Run: headless pygame with SDL's dummy video driver; simulated clock (each Clock.tick advances the game by its frame time, no real sleeping); random seed 0; keys injected as events and as key.get_pressed() state; no mouse input.
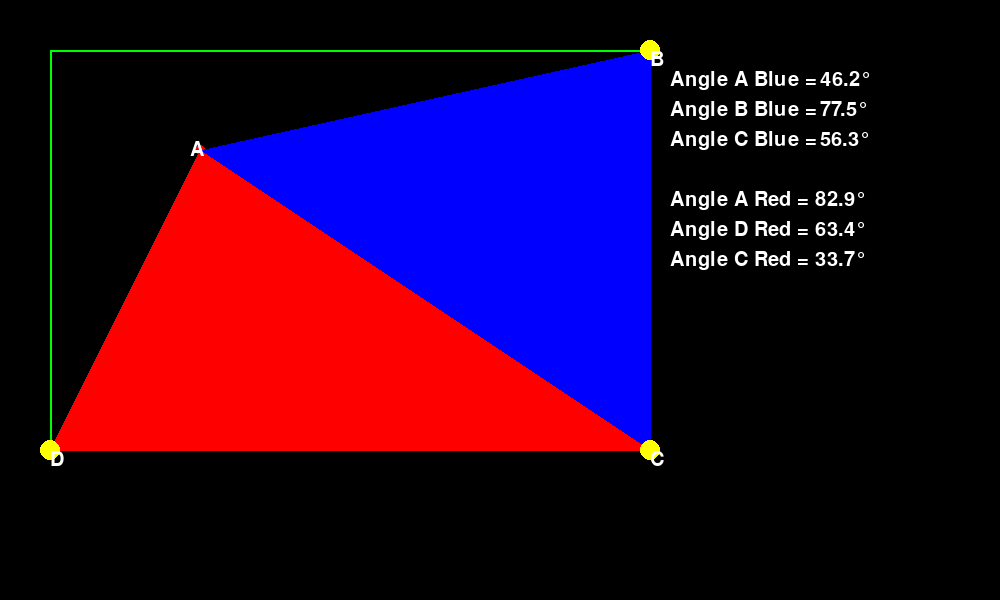
Frame 1 of 4 · flips 1–60 · no input
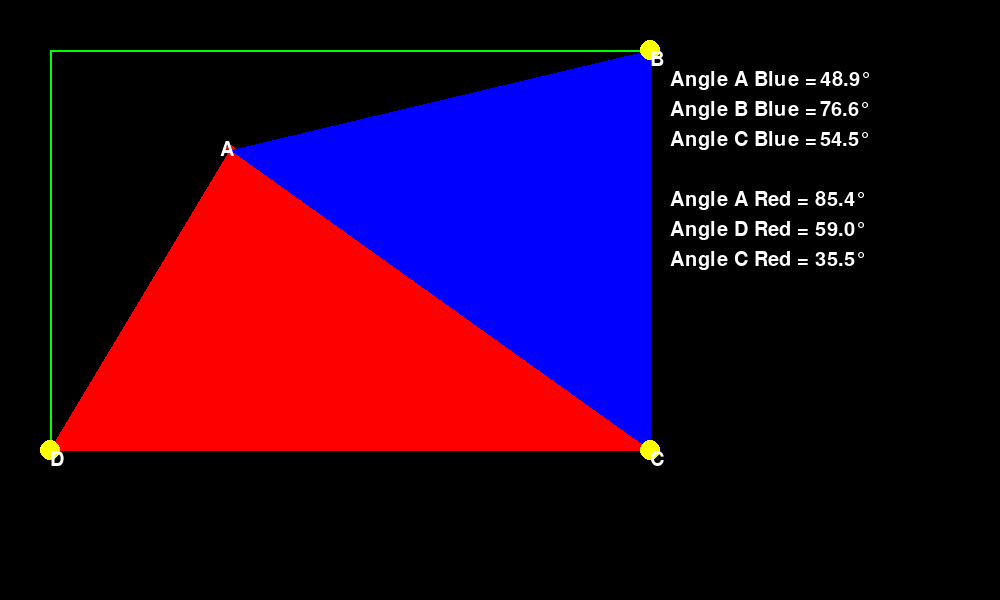
Frame 2 of 4 · flips 61–180 · tapped SPACE, RETURN · held RIGHT (→), D
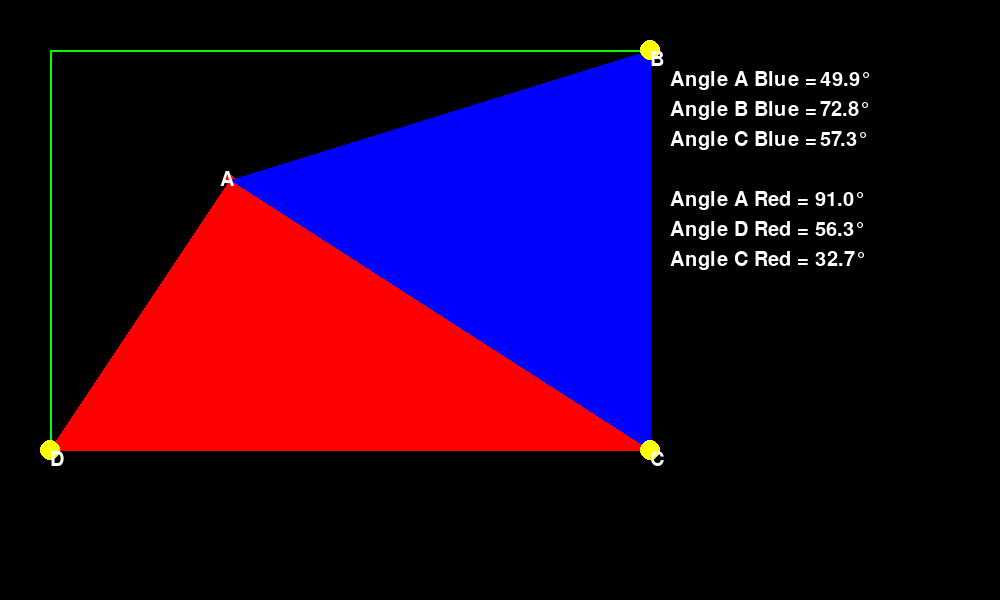
Frame 3 of 4 · flips 181–300 · held DOWN (↓), S
Frame 4 of 4 · flips 301–420 · held LEFT (←), A, UP (↑), W · screen same as frame 1, image omitted

The pygame program that drew these frames:

import math

import pygame

# Initialize Pygame and create a window
pygame.init()
screen = pygame.display.set_mode((1000, 600))
font = pygame.font.Font(None, 30)

# Create a dot
dot_color = (255, 0, 0)
dot_radius = 5
dot_x = 200
dot_y = 150

# Create a rectangle to constrain the dot's movement
constraint_rect = pygame.Rect(50, 50, 600, 400)

# Main game loop
running = True
while running:
    for event in pygame.event.get():
        if event.type == pygame.QUIT:
            running = False

    # Get the current state of the arrow keys
    keys = pygame.key.get_pressed()

    # Update the dot's position based on the arrow keys
    if keys[pygame.K_LEFT]:
        dot_x -= .25
    if keys[pygame.K_RIGHT]:
        dot_x += .25
    if keys[pygame.K_UP]:
        dot_y -= .25
    if keys[pygame.K_DOWN]:
        dot_y += .25

    # constrain the dot's movement to the rectangle
    if not constraint_rect.collidepoint(dot_x, dot_y):
        dot_x = max(constraint_rect.left + dot_radius, dot_x)
        dot_x = min(constraint_rect.right - dot_radius, dot_x)
        dot_y = max(constraint_rect.top + dot_radius, dot_y)
        dot_y = min(constraint_rect.bottom - dot_radius, dot_y)


    # create the vectors AB, AC, BC, AD, and CD
    AB = (dot_x - constraint_rect.topright[0], dot_y - constraint_rect.topright[1])
    BC = (constraint_rect.bottomright[0] - constraint_rect.topright[0], constraint_rect.bottomright[1] - constraint_rect.topright[1])
    AC = (constraint_rect.bottomright[0] - dot_x, constraint_rect.bottomright[1] - dot_y)
    AD = (constraint_rect.bottomleft[0] - dot_x, constraint_rect.bottomleft[1] - dot_y)
    CD = (constraint_rect.bottomright[0] - constraint_rect.bottomleft[0], constraint_rect.bottomright[1] - constraint_rect.bottomleft[1])

    # calculate the magnitudes of vectors
    AB_magnitude = math.sqrt(AB[0]*AB[0] + AB[1]*AB[1])
    BC_magnitude = math.sqrt(BC[0]*BC[0] + BC[1]*BC[1])
    AC_magnitude = math.sqrt(AC[0]*AC[0] + AC[1]*AC[1])
    AD_magnitude = math.sqrt(AD[0]*AD[0] + AD[1]*AD[1])
    CD_magnitude = math.sqrt(CD[0]*CD[0] + CD[1]*CD[1])

    # blue triangle
    # calculate the dot product of the vectors
    dot_product = AB[0]*BC[0] + AB[1]*BC[1]
    # calculate the angle between the vectors
    angle_B_blue = math.acos(dot_product / (AB_magnitude * BC_magnitude))
    angle_B_blue = math.degrees(angle_B_blue)

    # calculate the angle between the vectors
    angle_A_blue = abs(math.atan2(constraint_rect.topright[1] -
        dot_y, constraint_rect.topright[0] - dot_x) -
            math.atan2(constraint_rect.bottomright[1] - dot_y, constraint_rect.bottomright[0] - dot_x))
    angle_A_blue = math.degrees(angle_A_blue)

    # calculate the dot product of the vectors
    dot_product = AC[0]*BC[0] + AC[1]*BC[1]
    # calculate the angle between the vectors
    angle_C_blue = math.acos(dot_product / (AC_magnitude * BC_magnitude))
    angle_C_blue = math.degrees(angle_C_blue)

    # red triangle
    dot_product = AD[0]*AC[0] + AD[1]*AC[1]
    angle_A_red = math.acos(dot_product / (AD_magnitude * AC_magnitude))
    angle_A_red = math.degrees(angle_A_red)

    dot_product = CD[0]*AC[0] + CD[1]*AC[1]
    angle_C_red = math.acos(dot_product / (CD_magnitude * AC_magnitude))
    angle_C_red = math.degrees(angle_C_red)

    angle_D_red = 180 - angle_A_red - angle_C_red


    # round the numbers to the nearest tenth
    angle_B_blue = "{:.1f}".format(angle_B_blue)
    angle_A_blue = "{:.1f}".format(angle_A_blue)
    angle_C_blue = "{:.1f}".format(angle_C_blue)
    angle_A_red = "{:.1f}".format(angle_A_red)
    angle_D_red = "{:.1f}".format(angle_D_red)
    angle_C_red = "{:.1f}".format(angle_C_red)



    # Draw the dot, the rectangle, the triangle, and the angles on the screen
    screen.fill((0, 0, 0))
    # Draw the mower as a dot
    pygame.draw.circle(screen, dot_color, (dot_x, dot_y), dot_radius)
    # Draw the contraining rectangle
    pygame.draw.rect(screen, (0, 255, 0), constraint_rect, 2)
    # Draw the new triangle using the points A, B, and C
    pygame.draw.polygon(screen, (0, 0, 255), [(dot_x, dot_y), constraint_rect.topright, constraint_rect.bottomright])
    # Draw the new triangle using the points A, C, and D
    pygame.draw.polygon(screen, (255, 0, 0), [(dot_x, dot_y), constraint_rect.bottomright, constraint_rect.bottomleft])
    pygame.draw.circle(screen, (255,255,0), constraint_rect.topright, 10)
    pygame.draw.circle(screen, (255,255,0), constraint_rect.bottomright, 10)
    pygame.draw.circle(screen, (255,255,0), constraint_rect.bottomleft, 10)



    # Draw the label of the triangle points
    screen.blit(font.render("A", True, (255, 255, 255)), (dot_x-10, dot_y-10))
    screen.blit(font.render("B", True, (255, 255, 255)), constraint_rect.topright)
    screen.blit(font.render("C", True, (255, 255, 255)), constraint_rect.bottomright)
    screen.blit(font.render("D", True, (255, 255, 255)), (constraint_rect.left, constraint_rect.bottom))


    # Draw the angle labels
    screen.blit(font.render("Angle A Blue =", True, (255, 255, 255)), (constraint_rect.right + 20, constraint_rect.top + 20))
    screen.blit(font.render("Angle B Blue =", True, (255, 255, 255)), (constraint_rect.right + 20, constraint_rect.top + 50))
    screen.blit(font.render("Angle C Blue =", True, (255, 255, 255)), (constraint_rect.right + 20, constraint_rect.top + 80))
    screen.blit(font.render("Angle A Red =", True, (255, 255, 255)), (constraint_rect.right + 20, constraint_rect.top + 140))
    screen.blit(font.render("Angle D Red =", True, (255, 255, 255)), (constraint_rect.right + 20, constraint_rect.top + 170))
    screen.blit(font.render("Angle C Red =", True, (255, 255, 255)), (constraint_rect.right + 20, constraint_rect.top + 200))

    # Draw the angles
    screen.blit(font.render(str(angle_A_blue)+"°", True, (255, 255, 255)), (constraint_rect.right + 170, constraint_rect.top + 20))
    screen.blit(font.render(str(angle_B_blue)+"°", True, (255, 255, 255)), (constraint_rect.right + 170, constraint_rect.top + 50))
    screen.blit(font.render(str(angle_C_blue)+"°", True, (255, 255, 255)), (constraint_rect.right + 170, constraint_rect.top + 80))
    screen.blit(font.render(str(angle_A_red)+"°", True, (255, 255, 255)), (constraint_rect.right + 165, constraint_rect.top + 140))
    screen.blit(font.render(str(angle_D_red)+"°", True, (255, 255, 255)), (constraint_rect.right + 165, constraint_rect.top + 170))
    screen.blit(font.render(str(angle_C_red)+"°", True, (255, 255, 255)), (constraint_rect.right + 165, constraint_rect.top + 200))



    pygame.display.update()



# Quit Pygame
pygame.quit()
